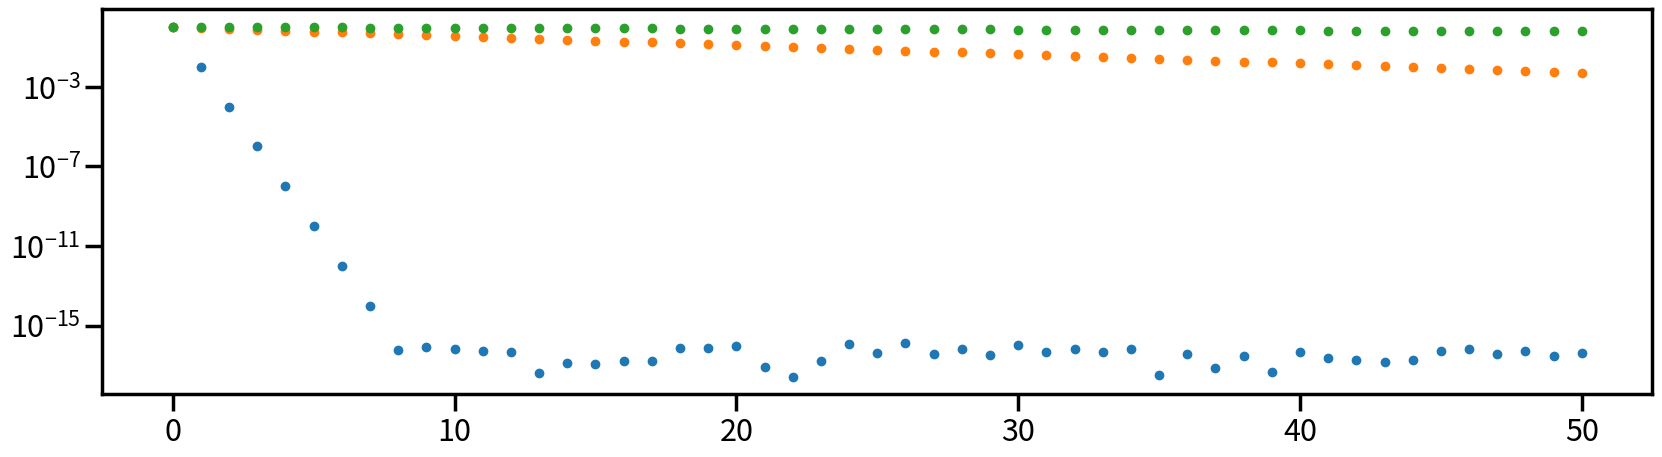

Write the Python code that produced this figure. (Note: this script raises an exception after producing the figure.)
import numpy as np
from numpy import exp, vectorize, zeros, arange
from scipy.special import eval_legendre
from scipy.integrate import quad
from scipy.special import  gammainc, factorial2, gamma, erf
from math import factorial 
import matplotlib.pyplot as plt
import seaborn as sns
sns.set_context("poster")

def seriel_kernel(mu,eps):
    c = 2*np.pi*2/np.sqrt(np.pi)/erf(2/eps)
    return c/eps*exp(-(1-mu)**2/eps**2)
kernel = vectorize(seriel_kernel)
def seriel_kernelhg(mu,g):
    return (1-g**2)/2/(1-2*g*mu+g**2)**(3.0/2.0)
kernelhg = vectorize(seriel_kernelhg)


def serial_integrand(mu,eps,n):
    return kernel(mu,eps)*eval_legendre(n,mu)
integrand = vectorize(serial_integrand)
def serial_integrandhg(mu,eps,n):
    return kernelhg(mu,eps)*eval_legendre(n,mu)
integrandhg = vectorize(serial_integrandhg)

ns = arange(51)
epsilonshg = [0.01,0.9,0.99]
abserrshg = zeros((len(ns),len(epsilonshg)))
valshg = zeros((len(ns),len(epsilonshg)))

for i, n in enumerate(ns):
    for j,eps in enumerate(epsilonshg):
        val,abserr = quad(integrandhg,-1,+1,args=(eps,n))
        valshg[i,j] = abs(val)
        abserrshg[i,j] = abserr
np.savetxt("coeffshg.txt",valshg)
np.savetxt("errorshg.txt",abserrshg)



fig,ax = plt.subplots(1,1,figsize=(20,5))
#ax = axs[0]
for j,eps in enumerate(epsilonshg):
    ax.semilogy(ns,valshg[:,j],'.')
ax.legend([r"$\epsilon={}$".format(eps) for eps in epsilons],loc = "lower right")

ax.set_xlabel(r"Expansion order $n$")
ax.set_ylabel(r"$|k_{\epsilon,n}|$")
ax.set_ylim([1e-15,1e1])
ax.set_title("Legendre moments for the Henyey-Greenstein scattering kernel", pad = 10)
ax.set_xlim([0,50])


plt.tight_layout()
plt.savefig("HGmoments.png",dpi = 400)



fig,ax = plt.subplots(1,1,figsize=(20,5))
mu = np.linspace(-1,1,1000)
epsilonshg = [-0.9,-0.5,0.0,0.5,0.9]


for j,eps in enumerate(epsilonshg):
    ax.plot(mu,seriel_kernelhg(mu,eps))
    
    
ax.legend([r"$g={}$".format(eps) for eps in epsilonshg],loc = "upper center",ncol = 5)

ax.set_xlabel(r"$\mu=\bf{\Omega}\cdot\bf{\Omega'}$")
ax.set_ylabel(r"$s_g(\mu)$")
ax.set_ylim([0,4])
ax.set_title("Henyey-Greenstein scattering kernel", pad = 10)
ax.set_xlim([-1,1])


plt.tight_layout()
plt.savefig("HGkernel.png",dpi = 400)

